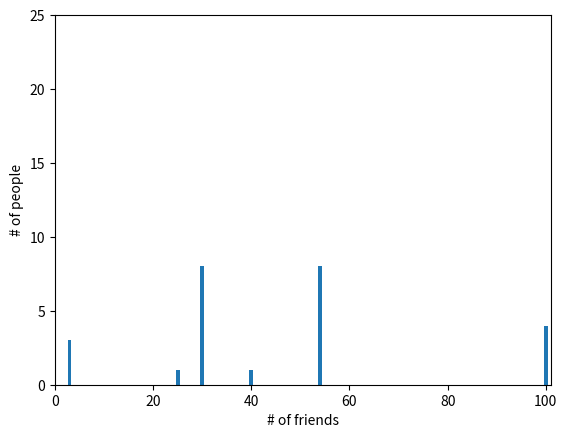

Generate this figure with matplotlib:
import collections
import matplotlib.pyplot as plt

num_friends = [100,40,30,30,30,30,30,30,30,30,54,54,54,54,54,54,54,54,25,3,100,100,100,3,3]

friend_counts = collections.Counter(num_friends)
print('friends:', friend_counts)
 

# 가시화 추가

xs = range(101) # 0 ~ 100 x축 친구수 
ys = [friend_counts[x] for x in xs] # 친구수가 동일한 사람들 수

plt.bar(xs, ys)
plt.axis([0, 101, 0, 25])
plt.xlabel("# of friends")
plt.ylabel("# of people")
plt.show()


  
